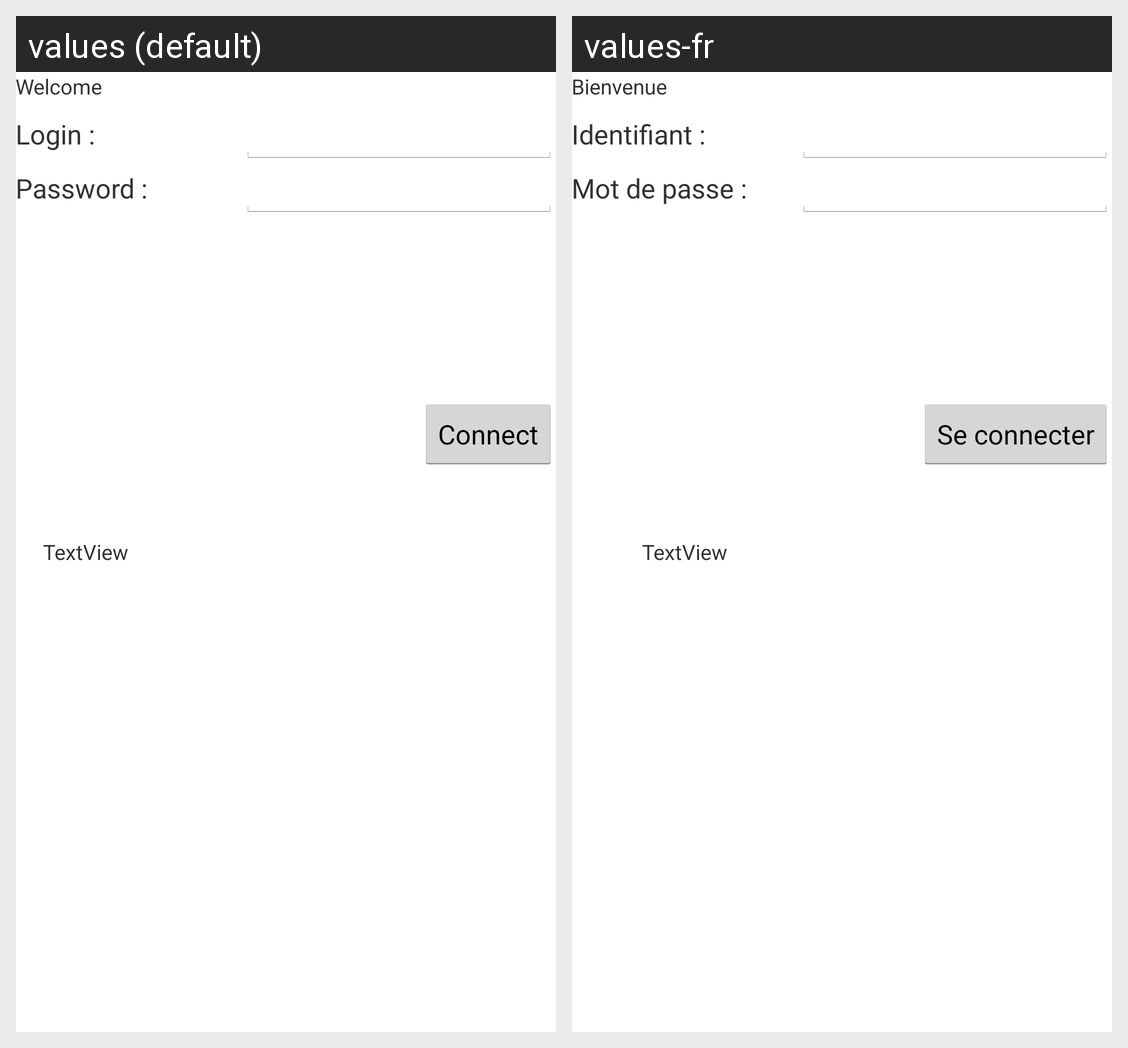

Translations of the strings shown on this Android screen, per locale in the grid:
Android screen res/layout/activity_main.xml rendered under 2 locales, left to right: values (default), values-fr. Device: Nexus 5 (rendered at 1080×1920; each locale shown at half size, 540×960, under a caption strip naming it); theme AppTheme.
Strings drawn on this screen, with the default value and each locale's value (text and hints the layout hard-codes, and strings that could not be matched under every locale, appear in the picture but are not listed):

welcome
  values: Welcome
  values-fr: Bienvenue

password
  values: Password :
  values-fr: Mot de passe :

login
  values: Login :
  values-fr: Identifiant :

connect
  values: Connect
  values-fr: Se connecter
